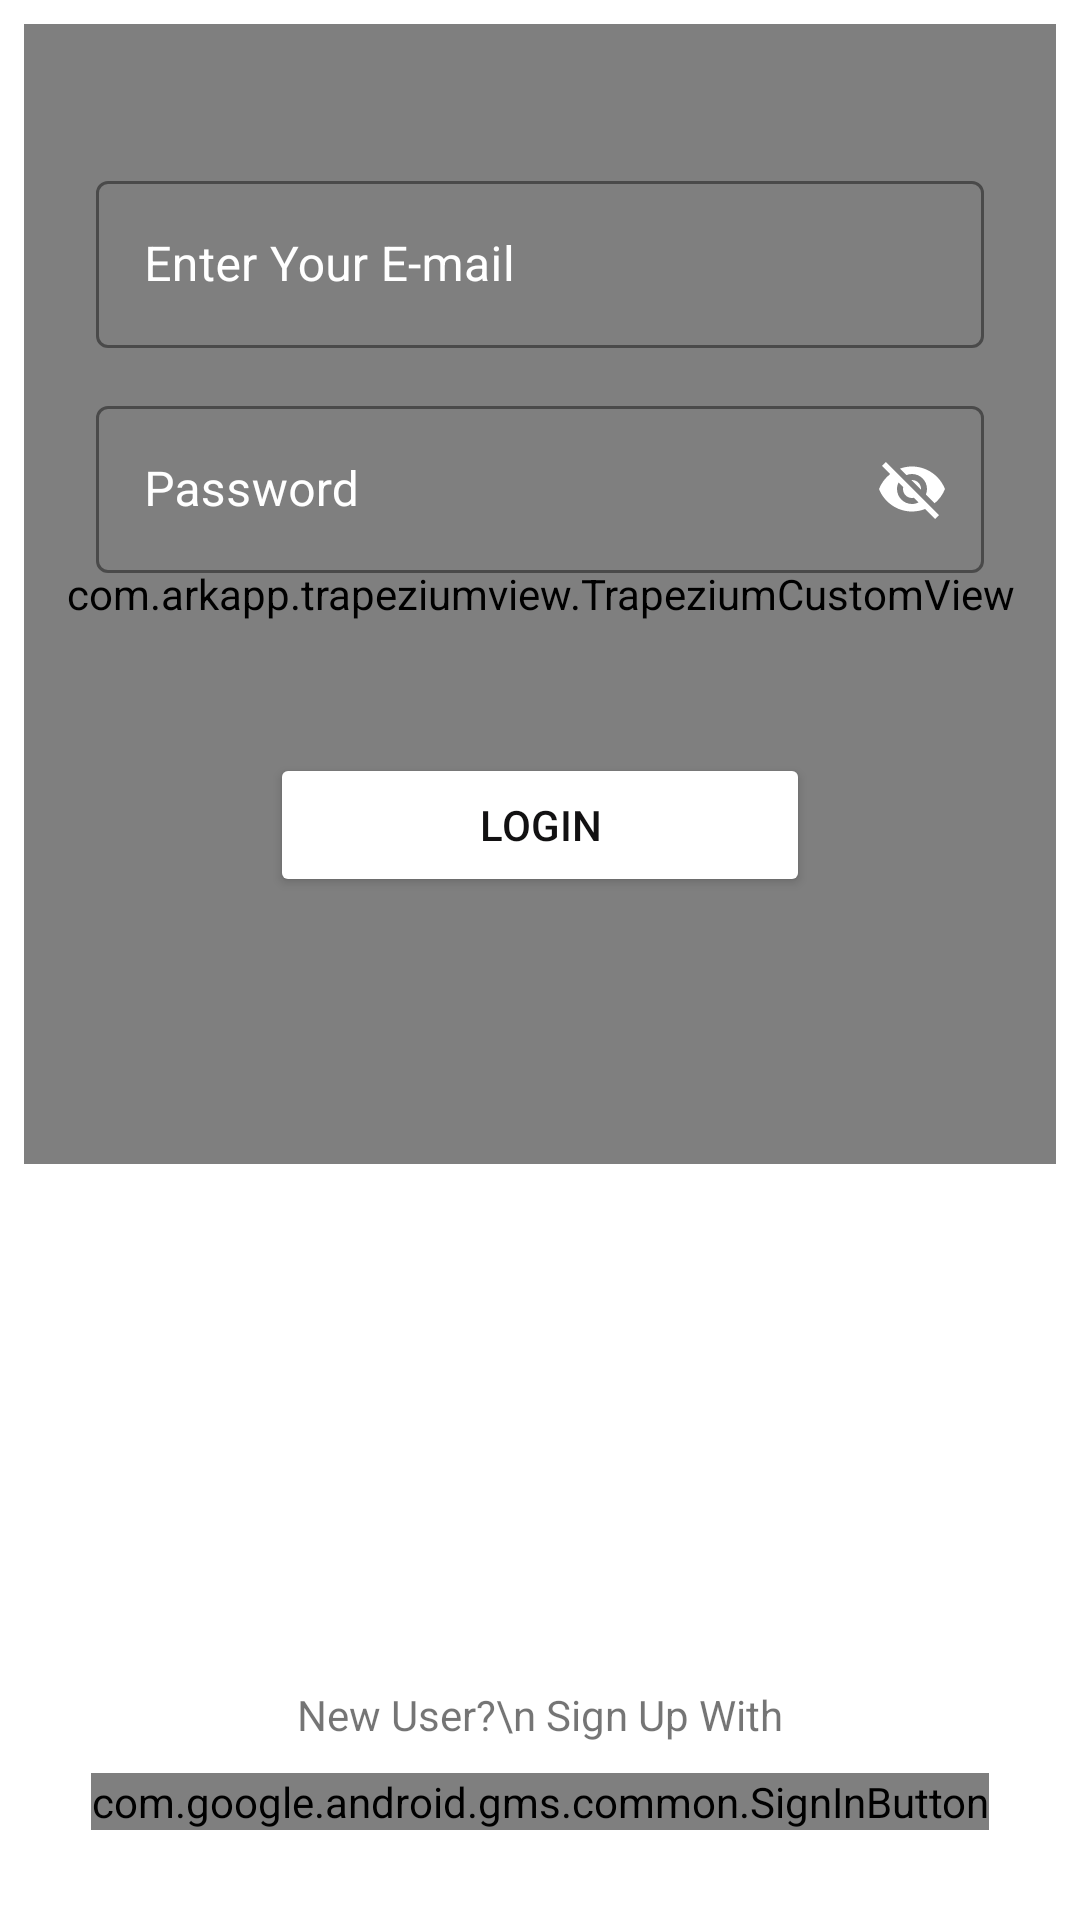

Reconstruct the res/layout file that produces this screen, plus the resources it refers to.
<!-- AndroidManifest.xml: application theme AppTheme -->
<!-- res/layout/activity_login.xml -->
<?xml version="1.0" encoding="utf-8"?>
<RelativeLayout xmlns:android="http://schemas.android.com/apk/res/android"
    xmlns:app="http://schemas.android.com/apk/res-auto"
    xmlns:tools="http://schemas.android.com/tools"
    android:layout_width="match_parent"
    android:layout_height="match_parent"
    tools:context=".Activity.LoginActivity">

    <RelativeLayout
        android:id="@+id/relative"
        android:layout_width="match_parent"
        android:layout_height="wrap_content">

        <com.arkapp.trapeziumview.TrapeziumCustomView
            android:id="@+id/trapeziumCustomView"
            android:layout_width="match_parent"
            android:layout_height="380dp"
            android:layout_margin="8dp"
            app:edgeRadius="18"
            app:shapeColor="@color/colorBottomNavigation"
            app:slopeLength="90"
            app:slopeType="bottomRight" />

        <com.google.android.material.textfield.TextInputLayout
            android:id="@+id/enterEmail"
            style="@style/Widget.MaterialComponents.TextInputLayout.OutlinedBox"
            android:layout_width="320dp"
            android:layout_centerHorizontal="true"
            android:layout_height="wrap_content"
            android:layout_marginStart="32dp"
            android:layout_marginTop="55dp"
            android:layout_marginEnd="32dp"
            android:hint="Enter Your E-mail"
            android:textColorHint="@color/colorWhite"
            app:boxStrokeColor="@color/colorWhite"
            app:hintTextColor="@color/colorWhite">

            
            <com.google.android.material.textfield.TextInputEditText
                android:id="@+id/email"
                android:layout_width="match_parent"
                android:layout_height="wrap_content"
                android:textColor="@color/colorWhite"
                android:textCursorDrawable="@drawable/cursor_drawable_color" />

        </com.google.android.material.textfield.TextInputLayout>


        <com.google.android.material.textfield.TextInputLayout
            android:id="@+id/enterPassword"
            style="@style/Widget.MaterialComponents.TextInputLayout.OutlinedBox"
            android:layout_width="320dp"
            android:layout_centerHorizontal="true"
            android:layout_height="wrap_content"
            android:layout_marginStart="32dp"
            android:layout_marginTop="14dp"
            android:layout_marginEnd="32dp"
            android:hint="Password"
            android:layout_below="@id/enterEmail"
            android:textColorHint="@color/colorWhite"
            app:boxStrokeColor="@color/colorWhite"
            app:hintTextColor="@color/colorWhite"
            app:passwordToggleEnabled="true"
            app:passwordToggleTint="@color/colorWhite">

            
            <com.google.android.material.textfield.TextInputEditText
                android:id="@+id/password"
                android:layout_width="match_parent"
                android:layout_height="wrap_content"
                android:textColor="@color/colorWhite"
                android:textCursorDrawable="@drawable/cursor_drawable_color" />

        </com.google.android.material.textfield.TextInputLayout>


        <Button
            android:id="@+id/btnLogin"
            android:layout_width="180dp"
            android:layout_height="wrap_content"
            android:layout_centerHorizontal="true"
            android:layout_marginTop="60dp"
            android:backgroundTint="@color/colorWhite"
            android:text="Login"
            android:layout_below="@id/enterPassword"
            android:textColor="@color/colorPrimary" />

    </RelativeLayout>

    <LinearLayout
        android:layout_width="match_parent"
        android:layout_height="wrap_content"
        android:gravity="center"
        android:orientation="vertical"
        android:layout_marginBottom="30dp"
      android:layout_alignParentBottom="true">

        <TextView
            android:layout_width="wrap_content"
            android:layout_height="wrap_content"
            android:layout_marginBottom="10dp"
            android:gravity="center"
            android:text="New User?\n Sign Up With" />

        <LinearLayout
            android:layout_width="wrap_content"
            android:layout_height="wrap_content">

            <com.google.android.gms.common.SignInButton
                android:id="@+id/sign_in_button"
                android:layout_width="wrap_content"
                android:layout_height="wrap_content" />

        </LinearLayout>

    </LinearLayout>

</RelativeLayout>
<!-- resources referenced by this layout -->
<resources>
  <color name="colorBottomNavigation">#3262A1</color>
  <color name="colorPrimary">#121112</color>
  <color name="colorWhite">#ffff</color>
  <style name="AppTheme" parent="Theme.MaterialComponents.Light.NoActionBar">
      <item name="boxStrokeWidth">2dp</item>
          
          <item name="colorPrimary">@color/colorPrimary</item>
          <item name="colorPrimaryDark">@color/colorPrimaryDark</item>
          <item name="colorAccent">@color/colorAccent</item>
  
      </style>
  <color name="colorPrimaryDark">#1C3E6A</color>
  <color name="colorAccent">#03DAC5</color>
</resources>
